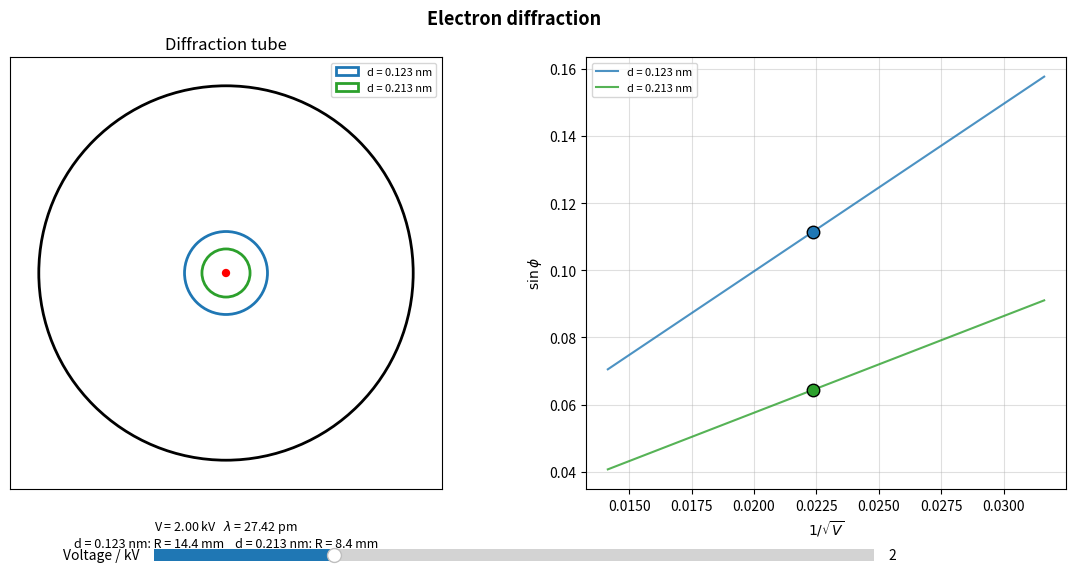

Reproduce this figure in Python.
import numpy as np
import matplotlib.pyplot as plt
from matplotlib.widgets import Slider

h   = 6.62607015e-34
m_e = 9.10938356e-31
e   = 1.602176634e-19

r_tube = 65.0

d_values = {
    "d = 0.123 nm": 0.123e-9,
    "d = 0.213 nm": 0.213e-9,
}
colors = {"d = 0.123 nm": "tab:blue", "d = 0.213 nm": "tab:green"}


def wavelength(V):
    return h / np.sqrt(2 * m_e * e * V)


def bragg_angle(lam, d):
    return np.arcsin(np.clip(lam / (2 * d), -1, 1))


def ring_radius_mm(V, d):
    lam = wavelength(V)
    phi = bragg_angle(lam, d)
    return r_tube * np.sin(2 * phi)


fig = plt.figure(figsize=(12, 6))
fig.suptitle("Electron diffraction", fontsize=13, fontweight="bold")

ax_tube = fig.add_axes([0.06, 0.18, 0.40, 0.72])
ax_tube.set_aspect('equal')
ax_tube.set_xlim(-75, 75); ax_tube.set_ylim(-75, 75)
ax_tube.set_xticks([]); ax_tube.set_yticks([])
ax_tube.set_title("Diffraction tube")

ax_tube.add_patch(plt.Circle((0, 0), r_tube, fill=False, linewidth=2, color='black'))
ax_tube.add_patch(plt.Circle((0, 0), 1.2, color='red', zorder=5))

rings = {}
for label, d in d_values.items():
    circ = plt.Circle((0, 0), 10, fill=False, linewidth=2, color=colors[label], label=label)
    ax_tube.add_patch(circ)
    rings[label] = circ
ax_tube.legend(loc='upper right', fontsize=8)
info_text = ax_tube.text(0, -85, "", fontsize=9, ha='center', va='top')

ax_verify = fig.add_axes([0.56, 0.18, 0.40, 0.72])
ax_verify.set_xlabel(r'$1/\sqrt{V}$')
ax_verify.set_ylabel(r'$\sin\phi$')
ax_verify.grid(True, alpha=0.4)

V_range = np.linspace(1000, 5000, 200)
markers = {}
for label, d in d_values.items():
    lam = wavelength(V_range)
    phi = bragg_angle(lam, d)
    ax_verify.plot(1 / np.sqrt(V_range), np.sin(phi), '-', color=colors[label],
                    label=label, alpha=0.8)
    (pt,) = ax_verify.plot([], [], 'o', color=colors[label], markersize=9,
                            markeredgecolor='black')
    markers[label] = pt
ax_verify.legend(fontsize=8)

ax_slider = fig.add_axes([0.20, 0.05, 0.60, 0.04])
voltage_slider = Slider(ax_slider, "Voltage / kV", 1.0, 5.0, valinit=2.0, valstep=0.1)


def update(_):
    V = voltage_slider.val * 1000
    lam = wavelength(V)
    parts = []
    for label, d in d_values.items():
        phi = bragg_angle(lam, d)
        R = r_tube * np.sin(2 * phi)
        rings[label].set_radius(R)
        markers[label].set_data([1 / np.sqrt(V)], [np.sin(phi)])
        parts.append(f"{label}: R = {R:.1f} mm")
    info_text.set_text(f"V = {V/1000:.2f} kV   $\\lambda$ = {lam*1e12:.2f} pm\n" + "    ".join(parts))
    fig.canvas.draw_idle()


voltage_slider.on_changed(update)
update(None)

plt.show()
